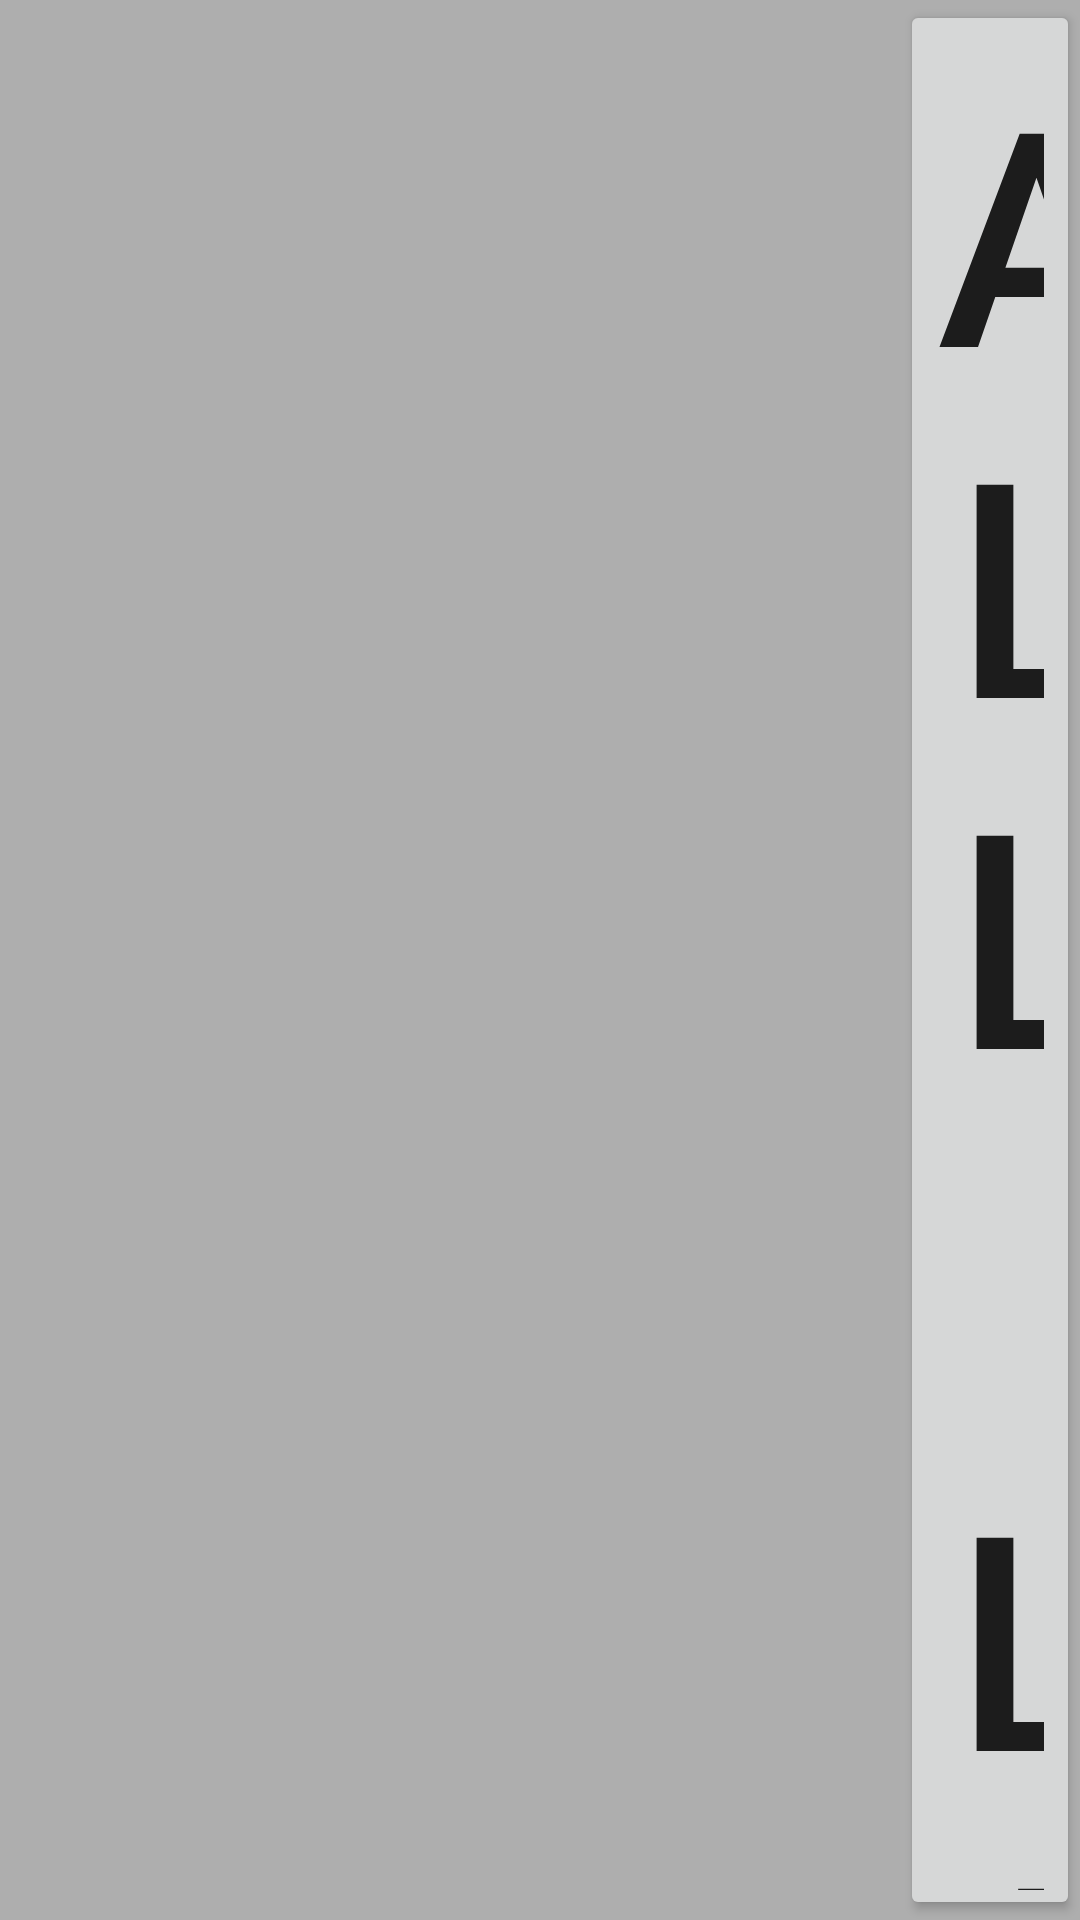

Layout XML and referenced resources for this Android screen:
<!-- AndroidManifest.xml: application theme Theme.BenfordsLaw -->
<!-- res/layout/user_inform.xml -->
<?xml version="1.0" encoding="utf-8"?>
<layout xmlns:app="http://schemas.android.com/apk/res-auto"
    xmlns:android="http://schemas.android.com/apk/res/android">

    <data>
        <variable
            name="info"
            type="com.activity.InfoActivity" />
    </data>

<androidx.constraintlayout.widget.ConstraintLayout
    android:layout_width="match_parent"
    android:layout_height="match_parent"
    android:background="#AEAEAE">

    <androidx.appcompat.widget.AppCompatTextView
        android:id="@+id/userInfoTxtView"
        android:layout_width="300dp"
        android:layout_height="match_parent"
        android:textAlignment="center"
        android:gravity="center"
        android:textSize="50sp"
        app:layout_constraintBottom_toBottomOf="parent"
        app:layout_constraintStart_toStartOf="parent"
        app:layout_constraintTop_toTopOf="parent" />

    <androidx.appcompat.widget.AppCompatButton
        android:id="@+id/listBtn"
        android:layout_width="0dp"
        android:layout_height="0dp"
        android:textAlignment="center"
        android:text="ALL List\n(touch me)"
        android:gravity="center"
        android:textSize="100sp"
        app:layout_constraintBottom_toBottomOf="parent"
        app:layout_constraintEnd_toEndOf="parent"
        app:layout_constraintStart_toEndOf="@+id/userInfoTxtView"
        app:layout_constraintTop_toTopOf="parent" />

    <FrameLayout
        android:id="@+id/screenView"
        android:layout_width="match_parent"
        android:layout_height="match_parent"/>

</androidx.constraintlayout.widget.ConstraintLayout>
</layout>
<!-- resources referenced by this layout -->
<resources>
  <style name="Theme.BenfordsLaw" parent="Theme.MaterialComponents.DayNight.DarkActionBar">
          
          <item name="colorPrimary">@color/purple_500</item>
          <item name="colorPrimaryVariant">@color/purple_700</item>
          <item name="colorOnPrimary">@color/white</item>
          
          <item name="colorSecondary">@color/teal_200</item>
          <item name="colorSecondaryVariant">@color/teal_700</item>
          <item name="colorOnSecondary">@color/black</item>
          
          <item name="android:statusBarColor" tools:targetApi="l">?attr/colorPrimaryVariant</item>
          
      </style>
  <!-- not gathered from this repository: default colours our renderer supplied (Android Studio template values) -->
  <color name="purple_500">#FF6200EE</color>
  <color name="purple_700">#FF3700B3</color>
  <color name="teal_200">#FF03DAC5</color>
  <color name="teal_700">#FF018786</color>
  <color name="black">#FF000000</color>
  <color name="white">#FFFFFFFF</color>
</resources>
